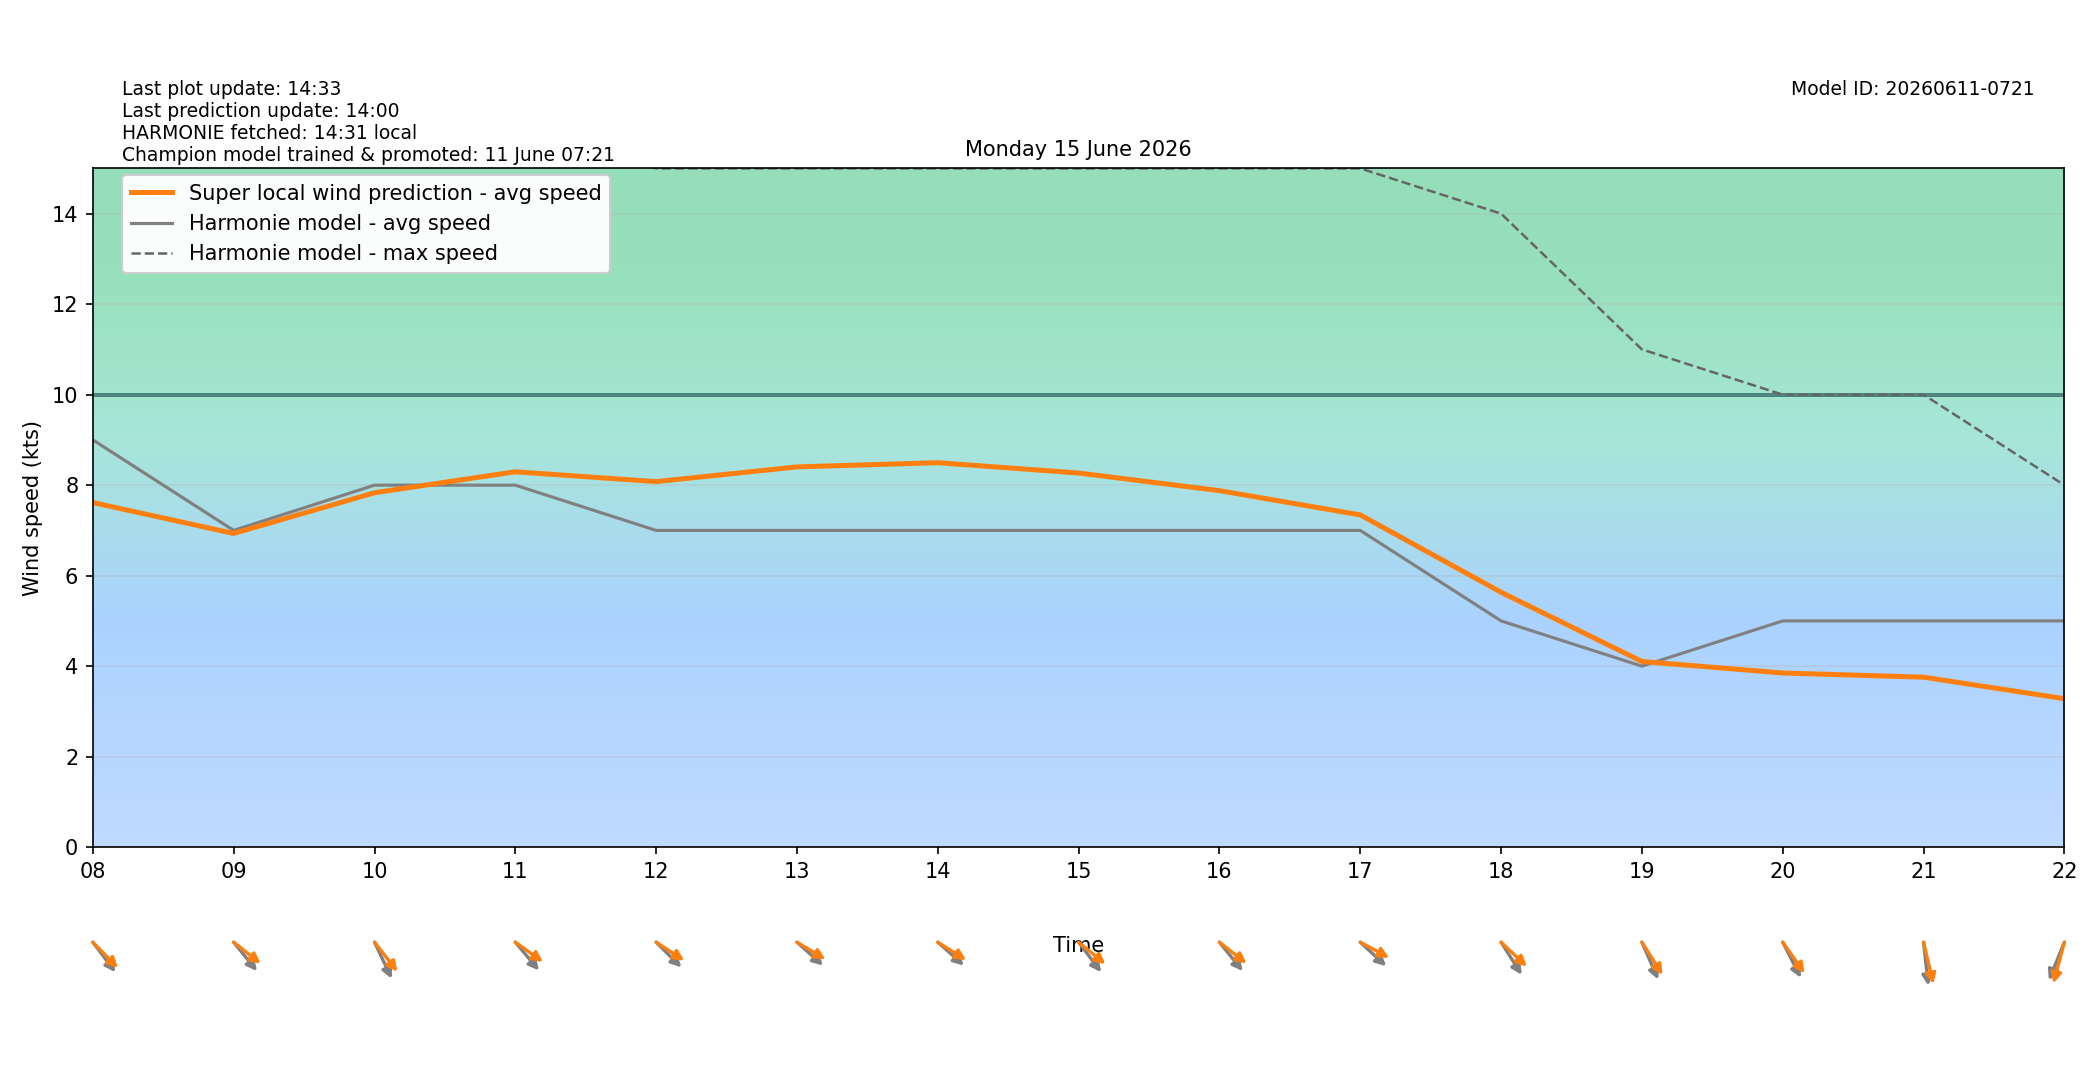

The file beside this chart, header and first rows:
target_time_utc, target_time_local, hour_utc, hour_local, forecast_wind_speed, forecast_wind_min, forecast_wind_max, lstm_pred_wind_speed, delta_speed_lstm_minus_forecast, forecast_wind_dir_deg, lstm_pred_wind_dir_deg, delta_dir_lstm_minus_forecast
2026-06-14T22:00:00Z, 2026-06-15T00:00:00+0200, 22, 00, 10.0, 10.0, 19.0, 7.286, -2.714, 314.0, 318.8, 4.758
2026-06-14T23:00:00Z, 2026-06-15T01:00:00+0200, 23, 01, 9.0, 9.0, 18.0, 6.458, -2.542, 315.0, 314.1, -0.9344
2026-06-15T00:00:00Z, 2026-06-15T02:00:00+0200, 00, 02, 9.0, 9.0, 17.0, 6.168, -2.832, 315.0, 314.7, -0.2928
2026-06-15T01:00:00Z, 2026-06-15T03:00:00+0200, 01, 03, 10.0, 10.0, 18.0, 6.956, -3.044, 318.0, 316.2, -1.759
2026-06-15T02:00:00Z, 2026-06-15T04:00:00+0200, 02, 04, 9.0, 9.0, 17.0, 6.327, -2.673, 308.0, 305.6, -2.385
2026-06-15T03:00:00Z, 2026-06-15T05:00:00+0200, 03, 05, 10.0, 10.0, 18.0, 7.307, -2.693, 314.0, 306.4, -7.649
2026-06-15T04:00:00Z, 2026-06-15T06:00:00+0200, 04, 06, 10.0, 10.0, 18.0, 7.608, -2.392, 312.0, 304.7, -7.261
2026-06-15T05:00:00Z, 2026-06-15T07:00:00+0200, 05, 07, 9.0, 9.0, 18.0, 7.422, -1.578, 315.0, 308.4, -6.58
2026-06-15T06:00:00Z, 2026-06-15T08:00:00+0200, 06, 08, 9.0, 9.0, 17.0, 7.615, -1.385, 313.0, 306, -6.993
2026-06-15T07:00:00Z, 2026-06-15T09:00:00+0200, 07, 09, 7.0, 7.0, 17.0, 6.933, -0.06737, 311.0, 299.2, -11.81
2026-06-15T08:00:00Z, 2026-06-15T10:00:00+0200, 08, 10, 8.0, 8.0, 16.0, 7.833, -0.1672, 326.0, 312.2, -13.85
2026-06-15T09:00:00Z, 2026-06-15T11:00:00+0200, 09, 11, 8.0, 8.0, 16.0, 8.296, 0.2955, 310.0, 296.7, -13.29
2026-06-15T10:00:00Z, 2026-06-15T12:00:00+0200, 10, 12, 7.0, 7.0, 15.0, 8.078, 1.078, 305.0, 294.8, -10.18
2026-06-15T11:00:00Z, 2026-06-15T13:00:00+0200, 11, 13, 7.0, 7.0, 15.0, 8.404, 1.404, 302.0, 293, -9.03
2026-06-15T12:00:00Z, 2026-06-15T14:00:00+0200, 12, 14, 7.0, 7.0, 15.0, 8.496, 1.496, 302.0, 293.9, -8.122
2026-06-15T13:00:00Z, 2026-06-15T15:00:00+0200, 13, 15, 7.0, 7.0, 15.0, 8.268, 1.268, 313.0, 300, -13.02
2026-06-15T14:00:00Z, 2026-06-15T16:00:00+0200, 14, 16, 7.0, 7.0, 15.0, 7.879, 0.8786, 311.0, 299, -12
2026-06-15T15:00:00Z, 2026-06-15T17:00:00+0200, 15, 17, 7.0, 7.0, 15.0, 7.342, 0.3424, 303.0, 290.8, -12.2
2026-06-15T16:00:00Z, 2026-06-15T18:00:00+0200, 16, 18, 5.0, 5.0, 14.0, 5.633, 0.633, 318.0, 303.6, -14.39
2026-06-15T17:00:00Z, 2026-06-15T19:00:00+0200, 17, 19, 4.0, 4.0, 11.0, 4.104, 0.1035, 328.0, 318.1, -9.92
2026-06-15T18:00:00Z, 2026-06-15T20:00:00+0200, 18, 20, 5.0, 5.0, 10.0, 3.849, -1.151, 324.0, 315.2, -8.85
2026-06-15T19:00:00Z, 2026-06-15T21:00:00+0200, 19, 21, 5.0, 5.0, 10.0, 3.757, -1.243, 351.0, 341.6, -9.43
2026-06-15T20:00:00Z, 2026-06-15T22:00:00+0200, 20, 22, 5.0, 5.0, 8.0, 3.281, -1.719, 30.0, 20.83, -9.174
2026-06-15T21:00:00Z, 2026-06-15T23:00:00+0200, 21, 23, 4.0, 4.0, 9.0, 2.746, -1.254, 54.0, 45.1, -8.904
